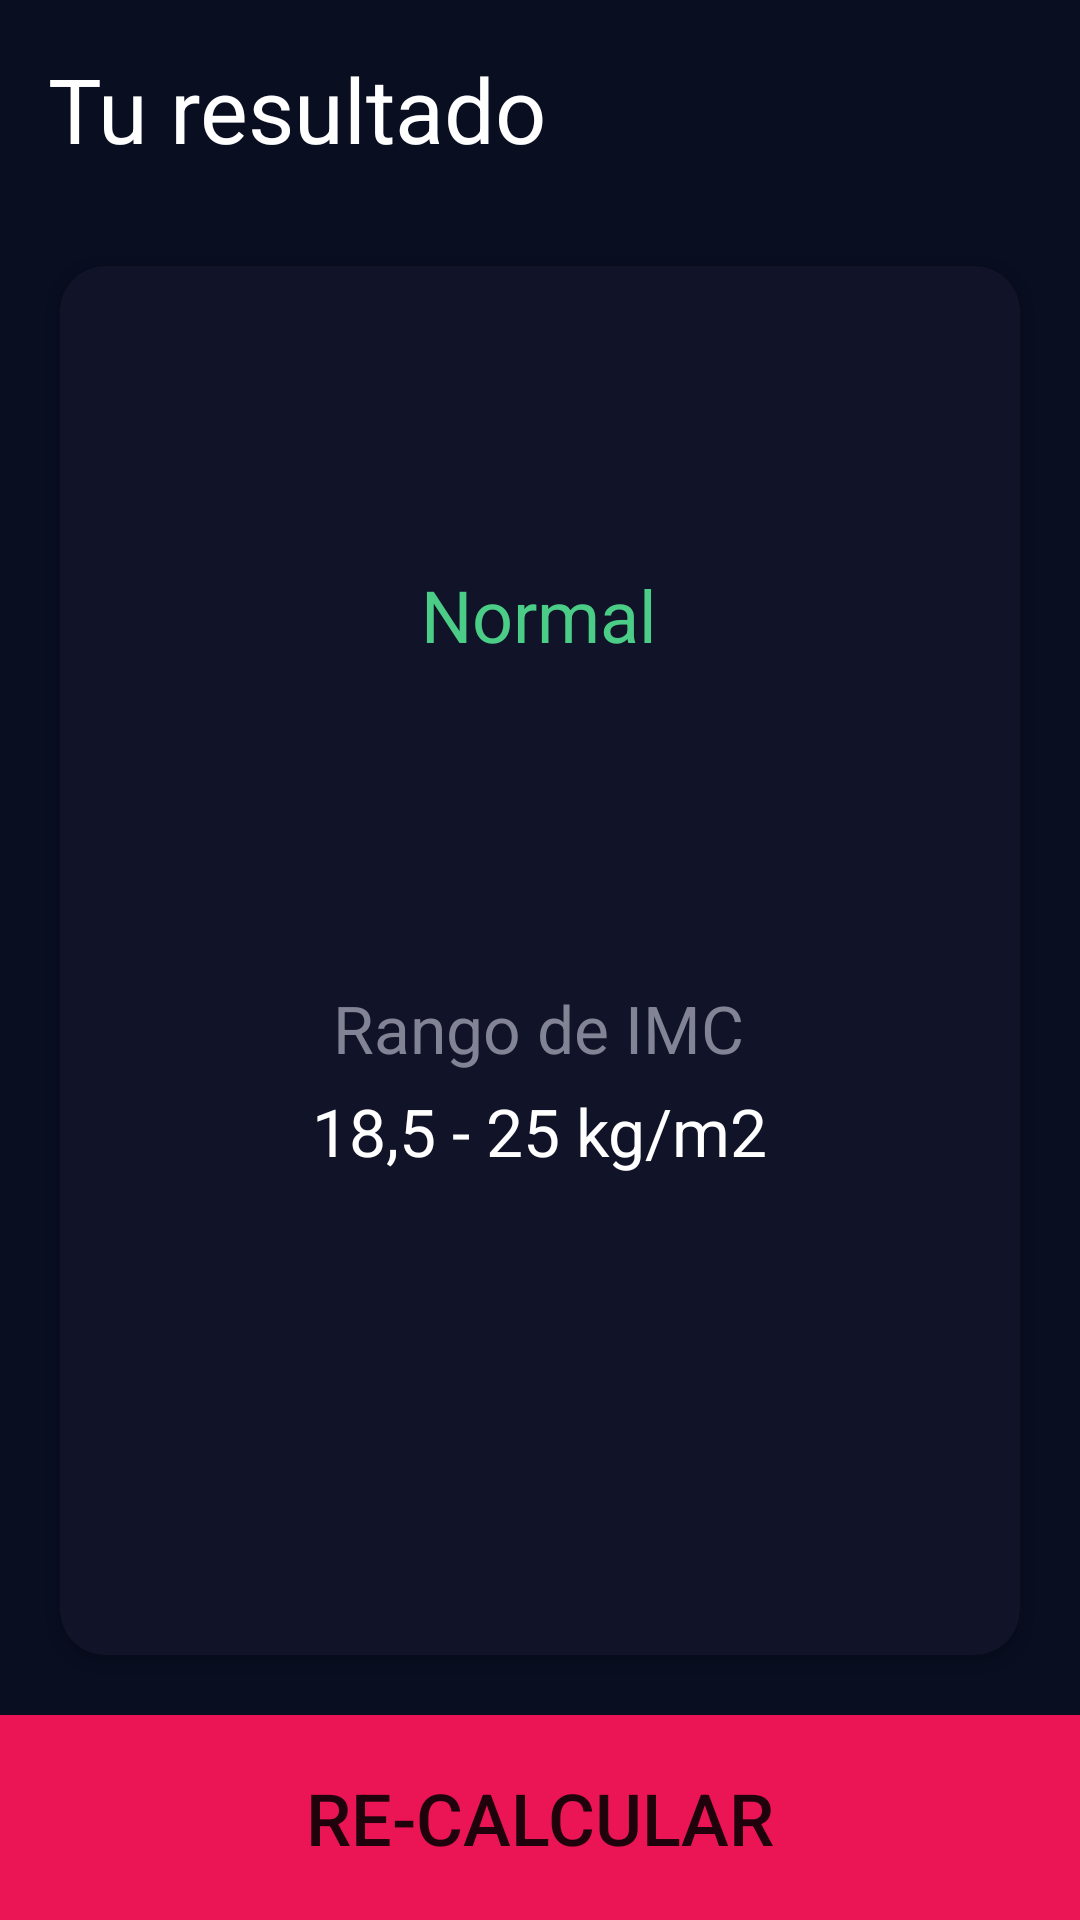

Reconstruct the res/layout file that produces this screen, plus the resources it refers to.
<!-- AndroidManifest.xml: application theme Theme.IMC -->
<!-- res/layout/activity_resultados.xml -->
<?xml version="1.0" encoding="utf-8"?>
<LinearLayout xmlns:android="http://schemas.android.com/apk/res/android"
    xmlns:app="http://schemas.android.com/apk/res-auto"
    xmlns:tools="http://schemas.android.com/tools"
    android:layout_width="match_parent"
    android:layout_height="match_parent"
    android:background="@color/fondo_app"
    android:orientation="vertical"
    tools:context=".ActivityResultados">

    <androidx.constraintlayout.widget.ConstraintLayout
        android:layout_width="match_parent"
        android:layout_height="match_parent"
        android:layout_weight="1">

        <TextView
            android:id="@+id/textView6"
            android:layout_width="wrap_content"
            android:layout_height="wrap_content"
            android:layout_marginStart="16dp"
            android:layout_marginTop="16dp"
            android:layout_marginEnd="195dp"
            android:text="Tu resultado"
            android:textColor="@color/white"
            android:textSize="30sp"
            app:layout_constraintEnd_toEndOf="parent"
            app:layout_constraintHorizontal_bias="0.0"
            app:layout_constraintStart_toStartOf="parent"
            app:layout_constraintTop_toTopOf="parent" />
    </androidx.constraintlayout.widget.ConstraintLayout>

    <androidx.cardview.widget.CardView
        android:layout_width="match_parent"
        android:layout_height="wrap_content"
        android:layout_margin="20dp"
        android:background="@color/fondo_tarjeta"
        android:backgroundTint="@color/fondo_tarjeta_sexo"
        app:cardCornerRadius="15dp">

        <androidx.constraintlayout.widget.ConstraintLayout
            android:layout_width="match_parent"
            android:layout_height="463dp"
            android:layout_weight="1">

            <TextView
                android:id="@+id/tvMensaje"
                android:layout_width="wrap_content"
                android:layout_height="wrap_content"
                android:layout_marginStart="156dp"
                android:layout_marginTop="28dp"
                android:layout_marginEnd="157dp"
                android:textColor="@color/white"
                app:layout_constraintEnd_toEndOf="parent"
                app:layout_constraintStart_toStartOf="parent"
                app:layout_constraintTop_toBottomOf="@+id/tvRango" />

            <TextView
                android:id="@+id/tvRango"
                android:layout_width="wrap_content"
                android:layout_height="wrap_content"
                android:layout_marginTop="5dp"
                android:text="@string/_18_5_25_kg_m2"
                android:textColor="#FFFFFF"
                android:textSize="22sp"
                app:layout_constraintEnd_toEndOf="parent"
                app:layout_constraintStart_toStartOf="parent"
                app:layout_constraintTop_toBottomOf="@+id/textView8" />

            <TextView
                android:id="@+id/textView8"
                android:layout_width="wrap_content"
                android:layout_height="wrap_content"
                android:layout_marginStart="116dp"
                android:layout_marginTop="27dp"
                android:layout_marginEnd="117dp"
                android:text="@string/rango_de_imc"
                android:textColor="@color/color_texto"
                android:textSize="22sp"
                app:layout_constraintEnd_toEndOf="parent"
                app:layout_constraintStart_toStartOf="parent"
                app:layout_constraintTop_toBottomOf="@+id/txtresultado" />

            <TextView
                android:id="@+id/txtresultado"
                android:layout_width="wrap_content"
                android:layout_height="wrap_content"
                android:layout_marginStart="177dp"
                android:layout_marginTop="164dp"
                android:layout_marginEnd="177dp"
                android:text="@string/_0"
                android:textColor="@color/white"
                android:textSize="36sp"
                android:textStyle="bold"
                app:layout_constraintEnd_toEndOf="parent"
                app:layout_constraintStart_toStartOf="parent"
                app:layout_constraintTop_toTopOf="parent" />

            <TextView
                android:id="@+id/tvNormalidad"
                android:layout_width="wrap_content"
                android:layout_height="wrap_content"
                android:layout_marginStart="146dp"
                android:layout_marginTop="100dp"
                android:layout_marginEnd="147dp"
                android:text="@string/normal"
                android:textColor="#4BCD87"
                android:textSize="24sp"
                app:layout_constraintEnd_toEndOf="parent"
                app:layout_constraintStart_toStartOf="parent"
                app:layout_constraintTop_toTopOf="parent" />

        </androidx.constraintlayout.widget.ConstraintLayout>
    </androidx.cardview.widget.CardView>

    <LinearLayout
        android:layout_width="match_parent"
        android:layout_height="match_parent"
        android:layout_weight="1"
        android:orientation="vertical">

        <Button
            android:id="@+id/btnrecalcular"
            android:layout_width="match_parent"
            android:layout_height="match_parent"
            android:background="#EB1555"
            android:backgroundTint="#EB1555"
            android:text="RE-CALCULAR"
            android:textSize="24sp" />
    </LinearLayout>
</LinearLayout>
<!-- resources referenced by this layout -->
<resources>
  <color name="color_texto">#828395</color>
  <color name="fondo_app">#090E21</color>
  <color name="fondo_tarjeta">#1D1E33</color>
  <color name="fondo_tarjeta_sexo">#111328</color>
  <color name="white">#FFFFFFFF</color>
  <string name="_0">0</string>
  <string name="_18_5_25_kg_m2">18,5 - 25 kg/m2</string>
  <string name="normal">Normal</string>
  <string name="rango_de_imc">Rango de IMC</string>
  <style name="Theme.IMC" parent="Theme.MaterialComponents.DayNight.DarkActionBar">
          
          <item name="colorPrimary">@color/purple_500</item>
          <item name="colorPrimaryVariant">@color/purple_700</item>
          <item name="colorOnPrimary">@color/white</item>
          
          <item name="colorSecondary">@color/teal_200</item>
          <item name="colorSecondaryVariant">@color/teal_700</item>
          <item name="colorOnSecondary">@color/black</item>
          
          <item name="android:statusBarColor" tools:targetApi="l">?attr/colorPrimaryVariant</item>
          
      </style>
  <color name="purple_500">#FF6200EE</color>
  <color name="purple_700">#FF3700B3</color>
  <color name="teal_200">#FF03DAC5</color>
  <color name="teal_700">#FF018786</color>
  <color name="black">#FF000000</color>
</resources>
